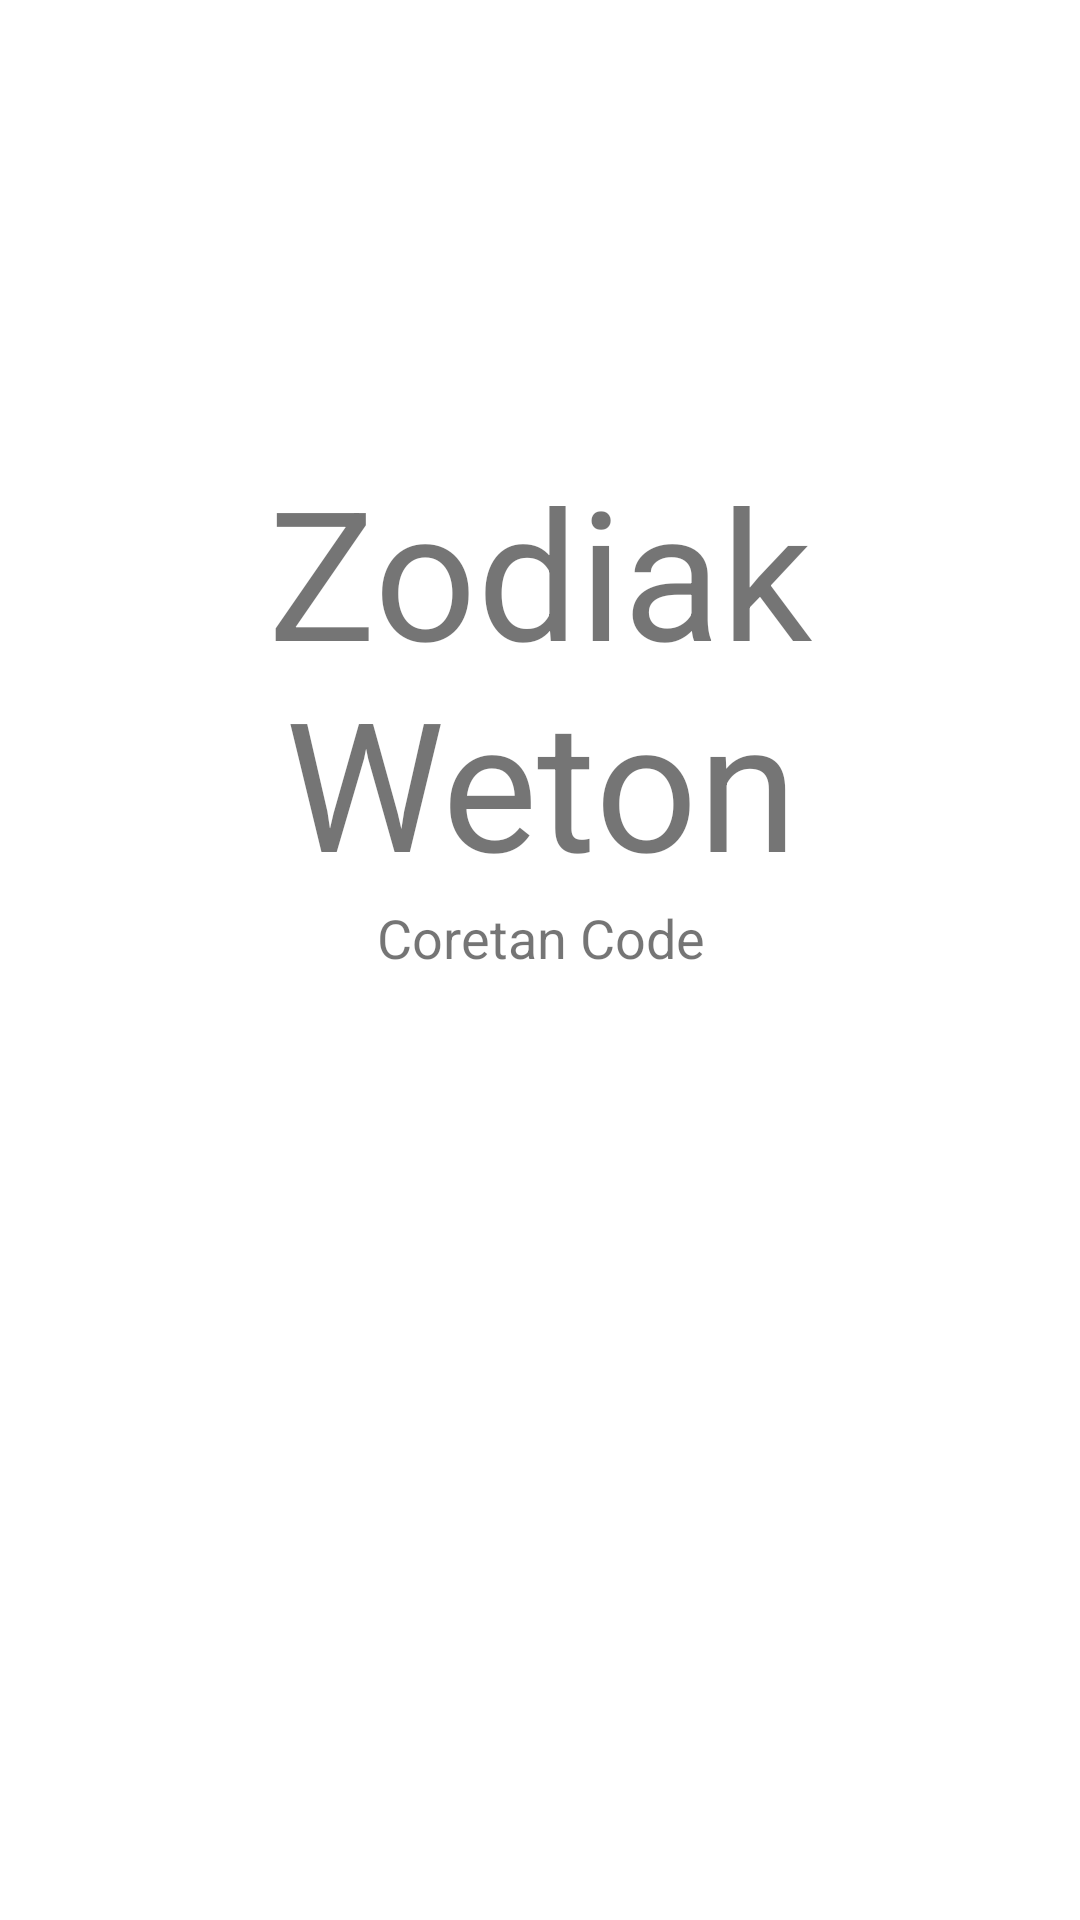

Write the Android layout XML for this screen, with the resource values it uses.
<!-- AndroidManifest.xml: activity theme SplashTheme -->
<!-- res/layout/activity_splash_screen.xml -->
<?xml version="1.0" encoding="utf-8"?>
<androidx.constraintlayout.widget.ConstraintLayout
    xmlns:android="http://schemas.android.com/apk/res/android"
    xmlns:app="http://schemas.android.com/apk/res-auto"
    xmlns:tools="http://schemas.android.com/tools"
    android:layout_width="match_parent"
    android:layout_height="match_parent"
    android:background="#FFFFFF"
    tools:context=".SplashScreenActivity">

    <ImageView
        android:id="@+id/imageView"
        android:layout_width="0dp"
        android:layout_height="wrap_content"
        android:layout_marginStart="10dp"
        android:layout_marginLeft="10dp"
        android:layout_marginTop="100dp"
        android:layout_marginEnd="10dp"
        android:layout_marginRight="10dp"
        android:contentDescription="@string/zodiak_weton_splash_screen"
        android:src="@drawable/ic_logo"
        app:layout_constraintEnd_toEndOf="parent"
        app:layout_constraintStart_toStartOf="parent"
        app:layout_constraintTop_toTopOf="parent" />

    <TextView
        android:id="@+id/textView"
        android:layout_width="0dp"
        android:layout_height="wrap_content"
        android:layout_gravity="center_horizontal"
        android:layout_marginTop="50dp"
        android:text="@string/zodiak_weton"
        android:textAlignment="center"
        android:textSize="60sp"
        app:fontFamily="@font/bangers"
        app:layout_constraintEnd_toEndOf="parent"
        app:layout_constraintHorizontal_bias="1.0"
        app:layout_constraintStart_toStartOf="parent"
        app:layout_constraintTop_toBottomOf="@+id/imageView" />

    <TextView
        android:id="@+id/textView2"
        android:layout_width="wrap_content"
        android:layout_height="wrap_content"
        android:layout_gravity="center_horizontal"
        android:text="@string/coretan_code"
        android:textAlignment="center"
        android:textSize="18sp"
        app:fontFamily="@font/antic"
        app:layout_constraintEnd_toEndOf="parent"
        app:layout_constraintStart_toStartOf="parent"
        app:layout_constraintTop_toBottomOf="@+id/textView" />

</androidx.constraintlayout.widget.ConstraintLayout>
<!-- resources referenced by this layout -->
<resources>
  <string name="coretan_code">Coretan Code</string>
  <string name="zodiak_weton">Zodiak Weton</string>
  <string name="zodiak_weton_splash_screen">Zodiak Weton Splash Screen</string>
  <style name="SplashTheme" parent="Theme.AppCompat.Light.NoActionBar">
      </style>
</resources>
